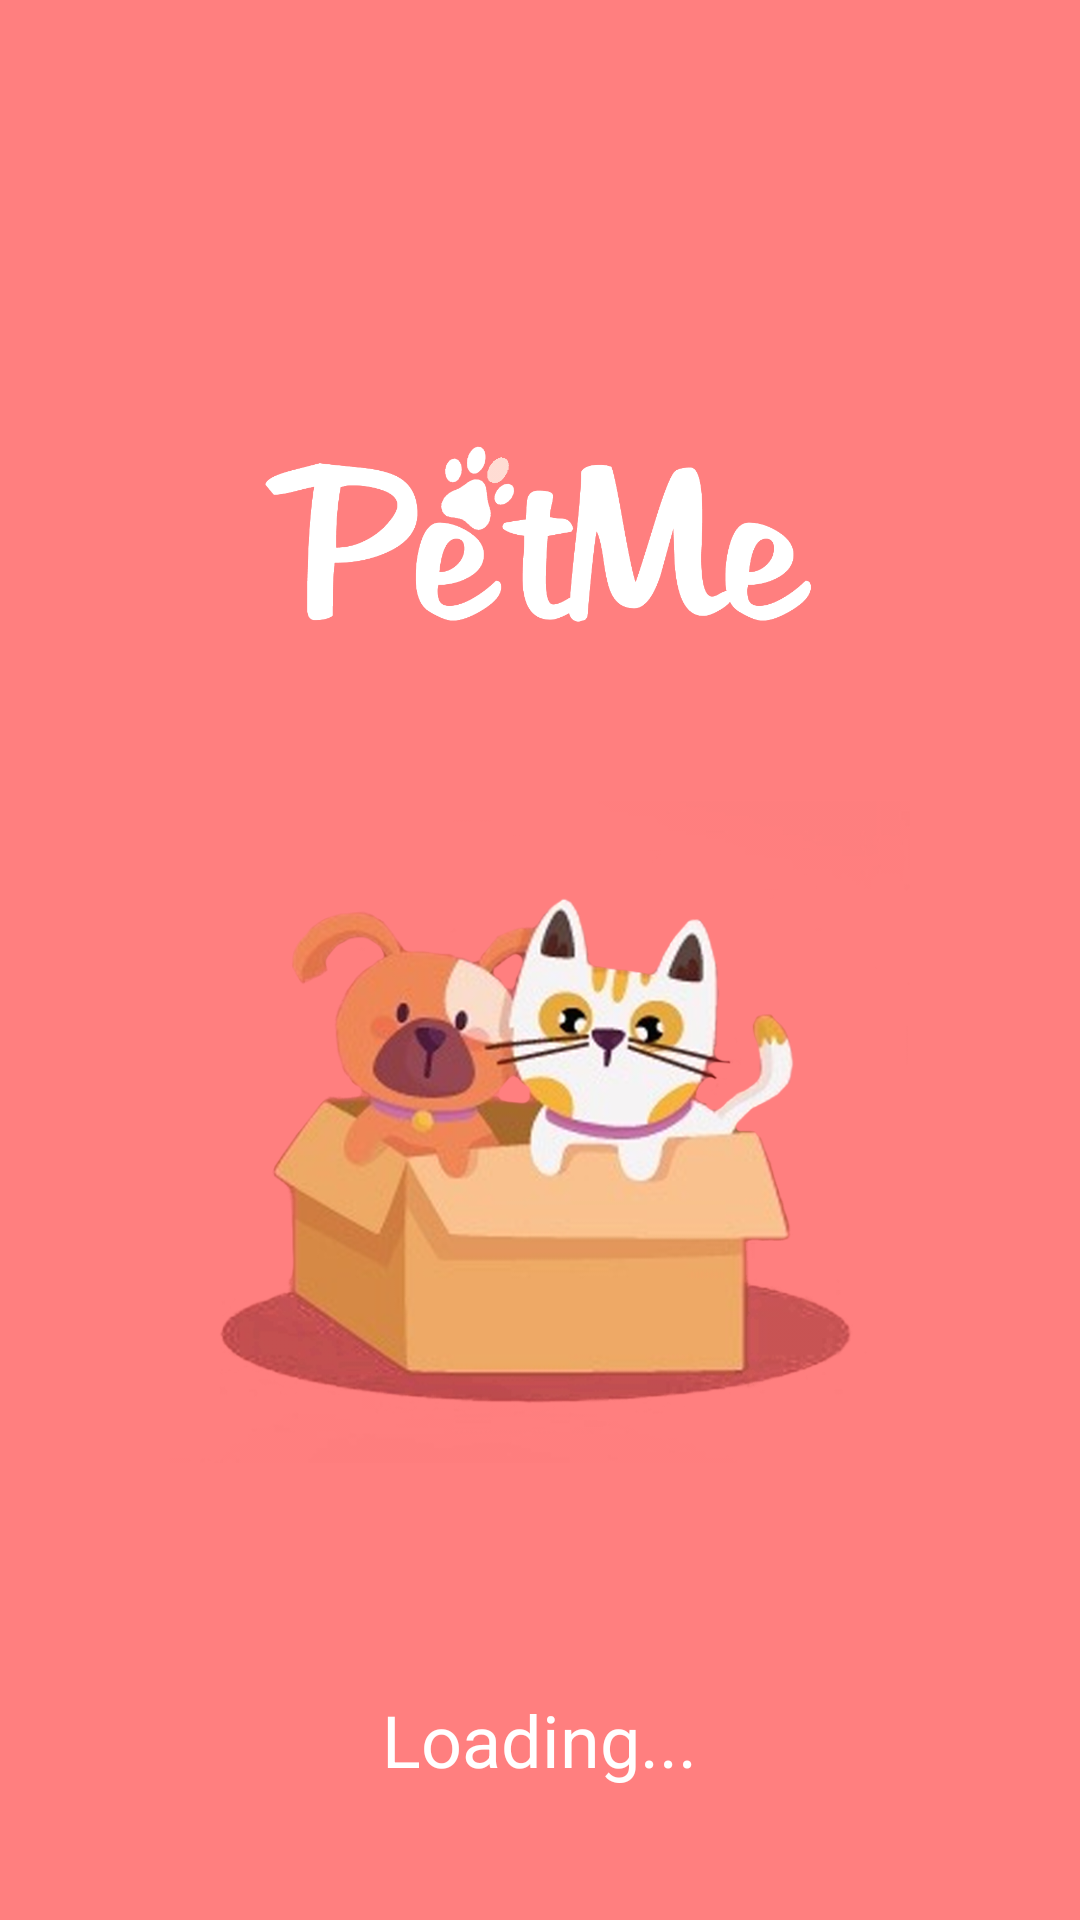

Android layout source for this screen:
<!-- AndroidManifest.xml: application theme Theme.AuthenticationApp -->
<!-- res/layout/activity_loading.xml -->
<?xml version="1.0" encoding="utf-8"?>
<LinearLayout xmlns:android="http://schemas.android.com/apk/res/android"
    xmlns:app="http://schemas.android.com/apk/res-auto"
    xmlns:tools="http://schemas.android.com/tools"
    android:layout_width="match_parent"
    android:layout_height="match_parent"
    android:background="@color/backgroundColor"
    android:orientation="vertical"
    tools:context=".MainActivity">

    <ImageView
        android:id="@+id/login_img"
        android:layout_width="183dp"
        android:layout_height="131dp"
        android:layout_gravity="center"
        android:layout_marginTop="120dp"
        app:srcCompat="@drawable/petme_image" />

    <ImageView
        android:id="@+id/loginpic"
        android:layout_width="246.9dp"
        android:layout_height="238.6dp"
        android:layout_gravity="center"
        android:layout_marginTop="7dp"
        app:srcCompat="@drawable/loginpic" />

    <TextView
        android:id="@+id/login_msg"
        android:layout_width="wrap_content"
        android:layout_height="wrap_content"
        android:layout_gravity="center"
        android:layout_marginTop="67dp"
        android:text="Loading..."
        android:textAlignment="center"
        android:textColor="#fff"
        android:textSize="24sp" />


</LinearLayout>
<!-- resources referenced by this layout -->
<resources>
  <color name="backgroundColor">#ff7f7f</color>
  <!-- drawable loginpic: png bitmap (drawable-v24, 282103 bytes) -->
  <!-- drawable petme_image: png bitmap (drawable-v24, 15935 bytes) -->
  <style name="Theme.AuthenticationApp" parent="Theme.AppCompat.Light.NoActionBar">
          
  
          <item name="colorPrimary">@color/purple_500</item>
          <item name="colorPrimaryVariant">@color/purple_700</item>
          <item name="colorOnPrimary">@color/white</item>
  
  
          
  
          <item name="colorOnSecondary">@color/black</item>
          
          <item name="android:statusBarColor" tools:targetApi="l">?attr/colorPrimaryVariant</item>
          
  
      </style>
  <color name="purple_500">#FF6200EE</color>
  <color name="purple_700">#FF3700B3</color>
  <color name="white">#FFFFFFFF</color>
  <color name="black">#FF000000</color>
</resources>
